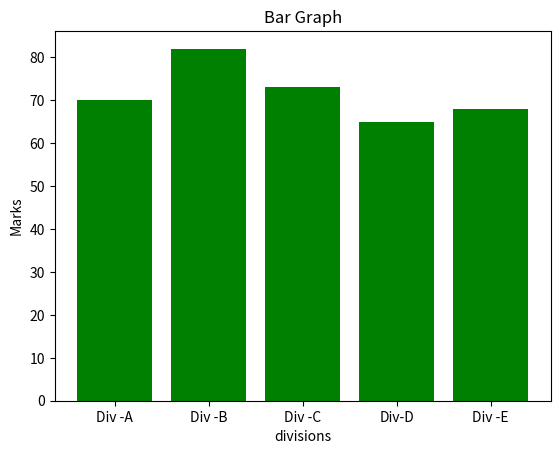

Python code for this plot:
import matplotlib.pyplot as plt
import numpy as np

divisions = ["Div -A","Div -B","Div -C","Div-D","Div -E"]
division_average_marks = [70, 82, 73, 65, 68]

plt.bar(divisions, division_average_marks, color ='green')
plt.title("Bar Graph")
plt.xlabel("divisions")
plt.ylabel("Marks")
plt.show()